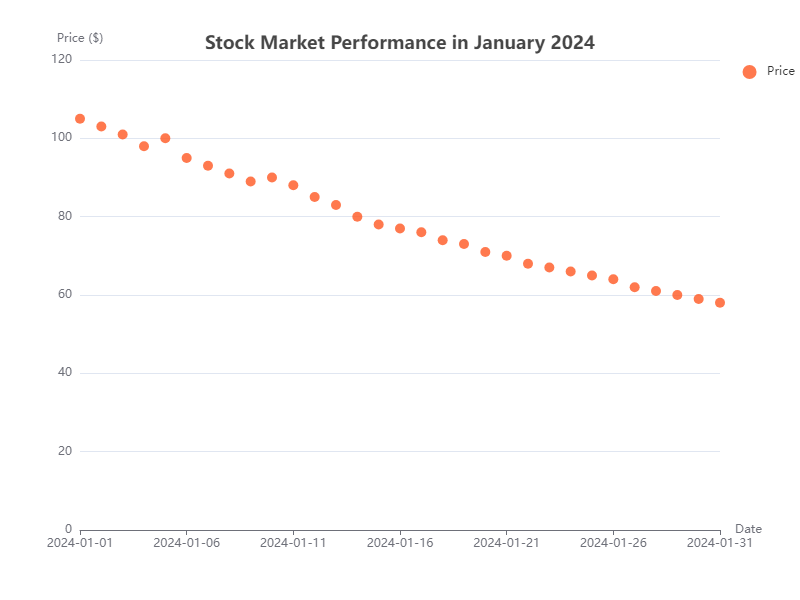

Data behind this chart, as committed beside it:
Date, Price
2024-01-01, 105
2024-01-02, 103
2024-01-03, 101
2024-01-04, 98
2024-01-05, 100
2024-01-06, 95
2024-01-07, 93
2024-01-08, 91
2024-01-09, 89
2024-01-10, 90
2024-01-11, 88
2024-01-12, 85
2024-01-13, 83
2024-01-14, 80
2024-01-15, 78
2024-01-16, 77
2024-01-17, 76
2024-01-18, 74
2024-01-19, 73
2024-01-20, 71
2024-01-21, 70
2024-01-22, 68
2024-01-23, 67
2024-01-24, 66
2024-01-25, 65
2024-01-26, 64
2024-01-27, 62
2024-01-28, 61
2024-01-29, 60
2024-01-30, 59
2024-01-31, 58
